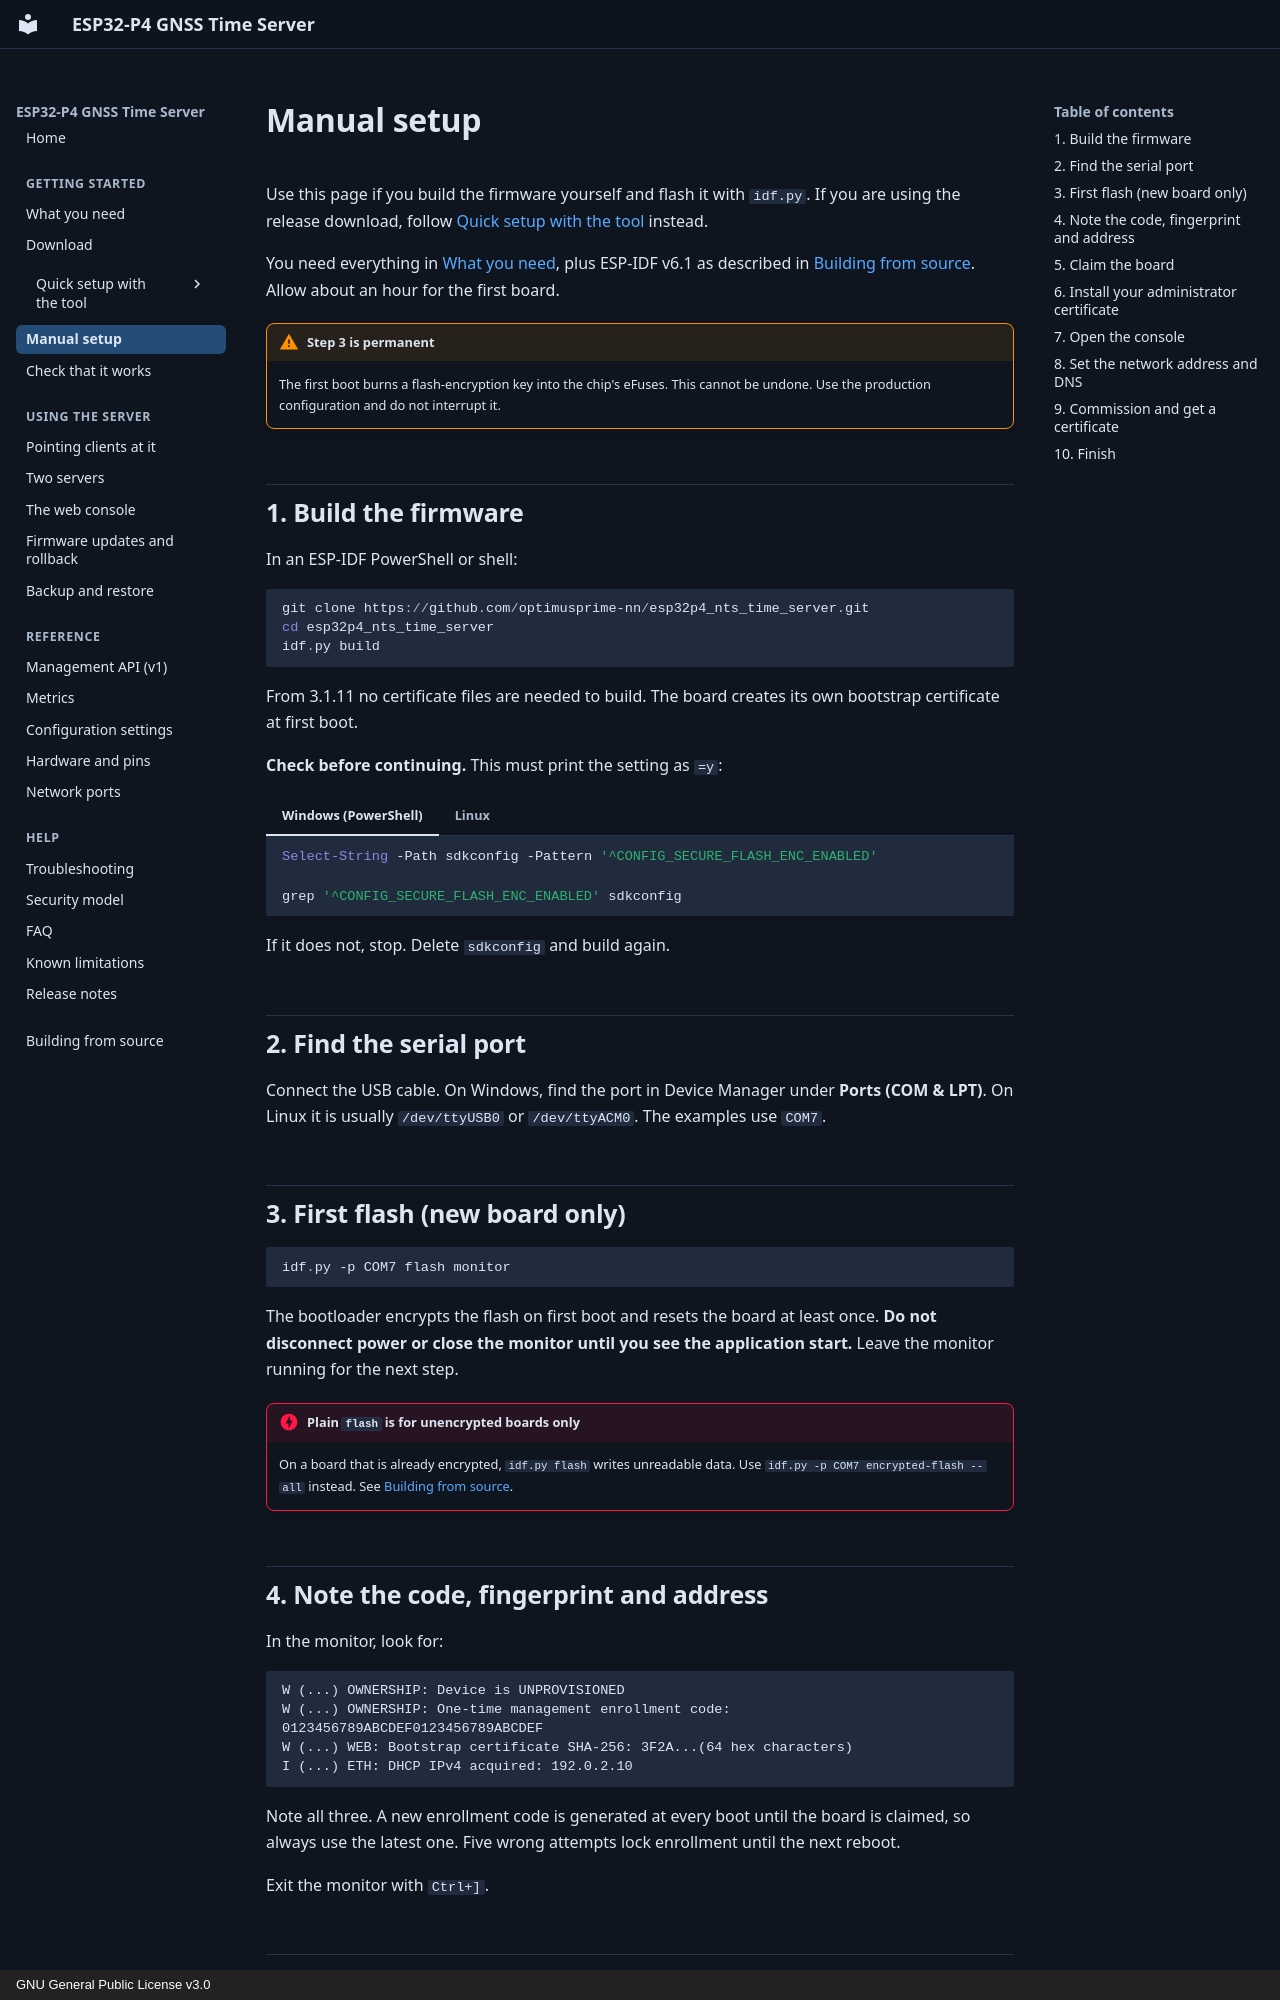

repository: optimusprime-nn/esp32p4_nts_time_server · page: getting-started/manual-setup/index.html · generator: mkdocs · copyright: GNU General Public License v3.0

# Manual setup

Use this page if you build the firmware yourself and flash it with `idf.py`.
If you are using the release download, follow
[Quick setup with the tool](../setup-tool/index.md) instead.

You need everything in [What you need](what-you-need.md), plus ESP-IDF v6.1 as
described in [Building from source](../building.md). Allow about an hour for the
first board.

!!! warning "Step 3 is permanent"
    The first boot burns a flash-encryption key into the chip's eFuses. This
    cannot be undone. Use the production configuration and do not interrupt it.

## 1. Build the firmware

In an ESP-IDF PowerShell or shell:

```powershell
git clone https://github.com/optimusprime-nn/esp32p4_nts_time_server.git
cd esp32p4_nts_time_server
idf.py build
```

From 3.1.11 no certificate files are needed to build. The board creates its own
bootstrap certificate at first boot.

**Check before continuing.** This must print the setting as `=y`:

=== "Windows (PowerShell)"

    ```powershell
    Select-String -Path sdkconfig -Pattern '^CONFIG_SECURE_FLASH_ENC_ENABLED'
    ```

=== "Linux"

    ```sh
    grep '^CONFIG_SECURE_FLASH_ENC_ENABLED' sdkconfig
    ```

If it does not, stop. Delete `sdkconfig` and build again.

## 2. Find the serial port

Connect the USB cable. On Windows, find the port in Device Manager under
**Ports (COM & LPT)**. On Linux it is usually `/dev/ttyUSB0` or `/dev/ttyACM0`.
The examples use `COM7`.

## 3. First flash (new board only)

```powershell
idf.py -p COM7 flash monitor
```

The bootloader encrypts the flash on first boot and resets the board at least
once. **Do not disconnect power or close the monitor until you see the
application start.** Leave the monitor running for the next step.

!!! danger "Plain `flash` is for unencrypted boards only"
    On a board that is already encrypted, `idf.py flash` writes unreadable data.
    Use `idf.py -p COM7 encrypted-flash --all` instead. See
    [Building from source](../building.md#flashing-an-encrypted-board).

## 4. Note the code, fingerprint and address

In the monitor, look for:

```text
W (...) OWNERSHIP: Device is UNPROVISIONED
W (...) OWNERSHIP: One-time management enrollment code: 0123456789ABCDEF0123456789ABCDEF
W (...) WEB: Bootstrap certificate SHA-256: 3F2A...(64 hex characters)
I (...) ETH: DHCP IPv4 acquired: 192.0.2.10
```

Note all three. A new enrollment code is generated at every boot until the board
is claimed, so always use the latest one. Five wrong attempts lock enrollment
until the next reboot.

Exit the monitor with `Ctrl+]`.
